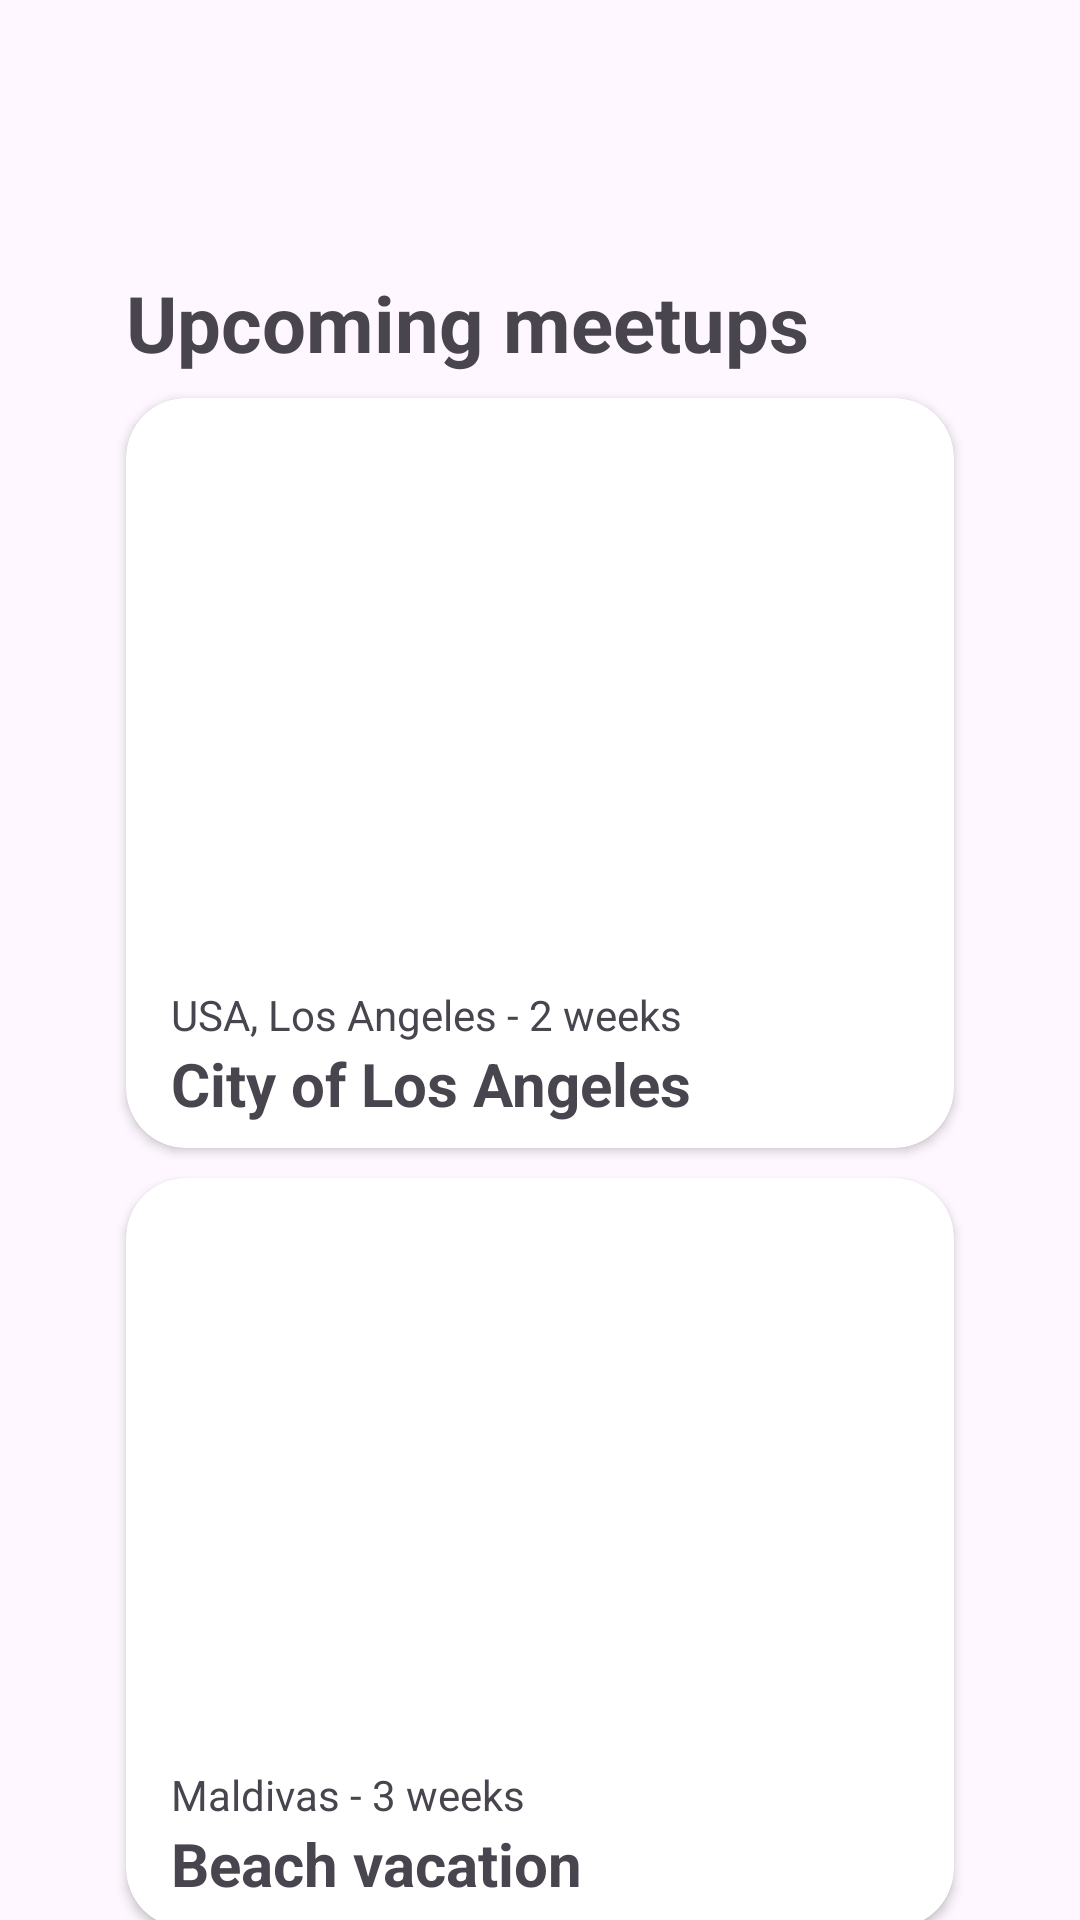

Write the Android layout XML for this screen, with the resource values it uses.
<!-- AndroidManifest.xml: application theme Theme.P9_RecyclerView -->
<!-- res/layout/fragment_home.xml -->
<?xml version="1.0" encoding="utf-8"?>
<androidx.constraintlayout.widget.ConstraintLayout xmlns:android="http://schemas.android.com/apk/res/android"
    xmlns:app="http://schemas.android.com/apk/res-auto"
    android:id="@+id/c_LayoutHomeFragment"
    android:layout_width="match_parent"
    android:layout_height="match_parent"
    android:layout_gravity="center">

    <TextView
        android:id="@+id/txt_title2"
        android:layout_width="wrap_content"
        android:layout_height="wrap_content"
        android:layout_marginStart="42dp"
        android:layout_marginTop="90dp"
        android:gravity="start"
        android:text="@string/upcoming_meetups"
        android:textSize="26sp"
        android:textStyle="bold"
        app:layout_constraintEnd_toEndOf="parent"
        app:layout_constraintHorizontal_bias="0.0"
        app:layout_constraintStart_toStartOf="parent"
        app:layout_constraintTop_toTopOf="parent" />

    <androidx.cardview.widget.CardView
        android:id="@+id/card1"
        android:layout_width="0dp"
        android:layout_height="wrap_content"
        android:layout_marginStart="42dp"
        android:layout_marginTop="5dp"
        android:layout_marginEnd="42dp"
        app:cardCornerRadius="20dp"
        app:layout_constraintBottom_toBottomOf="parent"
        app:layout_constraintEnd_toEndOf="parent"
        app:layout_constraintStart_toStartOf="parent"
        app:layout_constraintTop_toBottomOf="@+id/txt_title2"
        app:layout_constraintVertical_bias="0.00999999">

        <LinearLayout
            android:id="@+id/linear_card1"
            android:layout_width="match_parent"
            android:layout_height="match_parent"
            android:orientation="vertical">

            <ImageView
                android:id="@+id/img_card1"
                android:layout_width="match_parent"
                android:layout_height="190dp"
                android:src="@drawable/fragment2_card2" />

            <TextView
                android:id="@+id/txt_titleCard1"
                android:layout_width="wrap_content"
                android:layout_height="25dp"
                android:gravity="bottom"
                android:paddingHorizontal="15dp"
                android:text="@string/angelesString" />

            <TextView
                android:id="@+id/txt_titleCard2"
                android:layout_width="match_parent"
                android:layout_height="35dp"
                android:paddingHorizontal="15dp"
                android:text="@string/angelesCityString"
                android:textSize="20sp"
                android:textStyle="bold" />
        </LinearLayout>

    </androidx.cardview.widget.CardView>

    <androidx.cardview.widget.CardView
        android:id="@+id/card2"
        android:layout_width="0dp"
        android:layout_height="wrap_content"
        android:layout_marginStart="42dp"
        android:layout_marginTop="10dp"
        android:layout_marginEnd="42dp"
        app:cardCornerRadius="20dp"
        app:layout_constraintBottom_toBottomOf="parent"
        app:layout_constraintEnd_toEndOf="parent"
        app:layout_constraintStart_toStartOf="parent"
        app:layout_constraintTop_toBottomOf="@+id/card1"
        app:layout_constraintVertical_bias="0.00999999">

        <LinearLayout
            android:id="@+id/linear_card2"
            android:layout_width="match_parent"
            android:layout_height="match_parent"
            android:orientation="vertical">

            <ImageView
                android:id="@+id/img_card2"
                android:layout_width="match_parent"
                android:layout_height="190dp"
                android:src="@drawable/fragment2_card1" />

            <TextView
                android:id="@+id/txt_titleCard3"
                android:layout_width="wrap_content"
                android:layout_height="25dp"
                android:gravity="bottom"
                android:paddingHorizontal="15dp"
                android:text="@string/maldivasString" />

            <TextView
                android:id="@+id/txt_titleCard4"
                android:layout_width="match_parent"
                android:layout_height="35dp"
                android:paddingHorizontal="15dp"
                android:text="@string/vacationString"
                android:textSize="20sp"
                android:textStyle="bold" />
        </LinearLayout>

    </androidx.cardview.widget.CardView>

</androidx.constraintlayout.widget.ConstraintLayout>
<!-- resources referenced by this layout -->
<resources>
  <string name="angelesCityString">City of Los Angeles</string>
  <string name="angelesString">USA, Los Angeles - 2 weeks</string>
  <string name="maldivasString">Maldivas - 3 weeks</string>
  <string name="upcoming_meetups">Upcoming meetups</string>
  <string name="vacationString">Beach vacation</string>
  <style name="Theme.P9_RecyclerView" parent="Base.Theme.P9_RecyclerView" />
  <style name="Base.Theme.P9_RecyclerView" parent="Theme.Material3.DayNight.NoActionBar">
          
          
      </style>
</resources>
